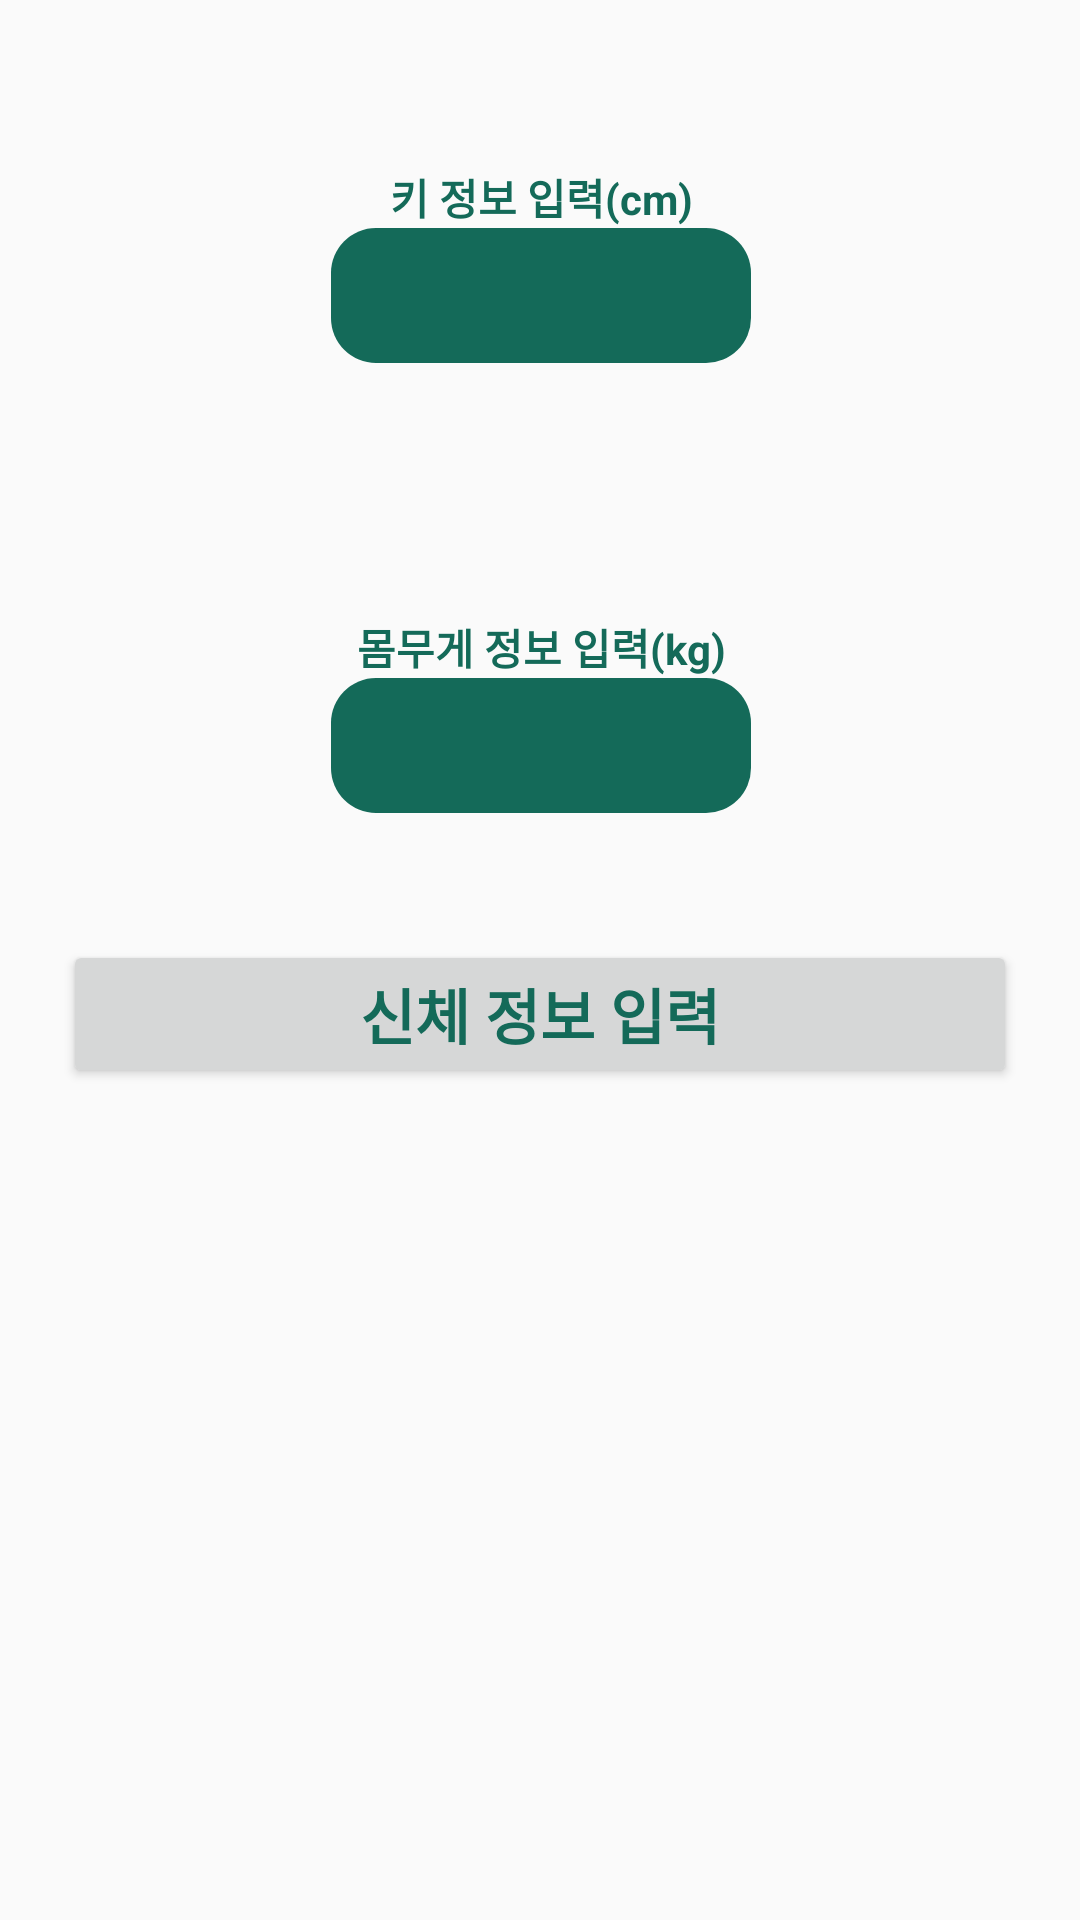

Android layout source for this screen:
<!-- AndroidManifest.xml: application theme Theme.AppCompat.Light.NoActionBar -->
<!-- res/layout/activity_physical_input.xml -->
<?xml version="1.0" encoding="utf-8"?>
<androidx.constraintlayout.widget.ConstraintLayout xmlns:android="http://schemas.android.com/apk/res/android"
    xmlns:app="http://schemas.android.com/apk/res-auto"
    xmlns:tools="http://schemas.android.com/tools"
    android:layout_width="match_parent"
    android:layout_height="match_parent"
    tools:context=".PhysicalInputActivity">


    <LinearLayout
        android:id="@+id/linearLayout3"
        android:layout_width="409dp"
        android:layout_height="150dp"
        android:gravity="center"
        android:orientation="vertical"
        app:layout_constraintBottom_toBottomOf="parent"
        app:layout_constraintEnd_toEndOf="parent"
        app:layout_constraintStart_toStartOf="parent"
        app:layout_constraintTop_toTopOf="parent"
        app:layout_constraintVertical_bias="0.027"
        tools:ignore="MissingConstraints">

        <TextView
            android:id="@+id/heightTextView"
            android:layout_width="match_parent"
            android:layout_height="wrap_content"
            android:gravity="center"
            android:text="키 정보 입력(cm)"
            android:textColor="#146A59"
            android:textStyle="bold" />

        <EditText
            android:id="@+id/hv"
            android:layout_width="140dp"
            android:layout_height="45dp"
            android:background="@drawable/rounded_edittext"
            android:ems="10"
            android:padding="5dip"
            android:textColor="#FFFFFF"
            android:textCursorDrawable="@null"
            tools:ignore="MissingConstraints" />

    </LinearLayout>

    <LinearLayout
        android:id="@+id/linearLayout"
        android:layout_width="409dp"
        android:layout_height="150dp"
        android:gravity="center"
        android:orientation="vertical"
        app:layout_constraintBottom_toBottomOf="parent"
        app:layout_constraintEnd_toEndOf="parent"
        app:layout_constraintStart_toStartOf="parent"
        app:layout_constraintTop_toBottomOf="@+id/linearLayout3"
        app:layout_constraintVertical_bias="0.0"
        tools:ignore="MissingConstraints">

        <TextView
            android:id="@+id/weightTextView"
            android:layout_width="match_parent"
            android:layout_height="wrap_content"
            android:gravity="center"
            android:text="몸무게 정보 입력(kg)"
            android:textColor="#146A59"
            android:textStyle="bold" />

        <EditText
            android:id="@+id/wv"
            android:layout_width="140dp"
            android:layout_height="45dp"
            android:background="@drawable/rounded_edittext"
            android:ems="10"
            android:padding="5dip"
            android:textColor="#FFFFFF"
            android:textCursorDrawable="@null"
            tools:ignore="MissingConstraints" />

    </LinearLayout>

    <Button
        android:id="@+id/physicalregisterButtonReal"
        android:layout_width="318dp"
        android:layout_height="wrap_content"
        android:text="신체 정보 입력"
        android:textColor="#146A59"
        android:textSize="20sp"
        android:textStyle="bold"
        app:backgroundTint="#FFFFFF"
        app:layout_constraintBottom_toBottomOf="parent"
        app:layout_constraintEnd_toEndOf="parent"
        app:layout_constraintStart_toStartOf="parent"
        app:layout_constraintTop_toBottomOf="@+id/linearLayout"
        app:layout_constraintVertical_bias="0.0"
        tools:ignore="MissingConstraints" />


</androidx.constraintlayout.widget.ConstraintLayout>
<!-- resources referenced by this layout -->
<resources>
  <!-- drawable rounded_edittext (drawable) -->
  <?xml version="1.0" encoding="utf-8"?>
  <shape xmlns:android="http://schemas.android.com/apk/res/android"
      android:shape="rectangle" android:padding="10dp">
      <solid android:color="#146A59"/>
      <corners
          android:bottomRightRadius="15dp"
          android:bottomLeftRadius="15dp"
          android:topLeftRadius="15dp"
          android:topRightRadius="15dp"/>
  </shape>
</resources>
